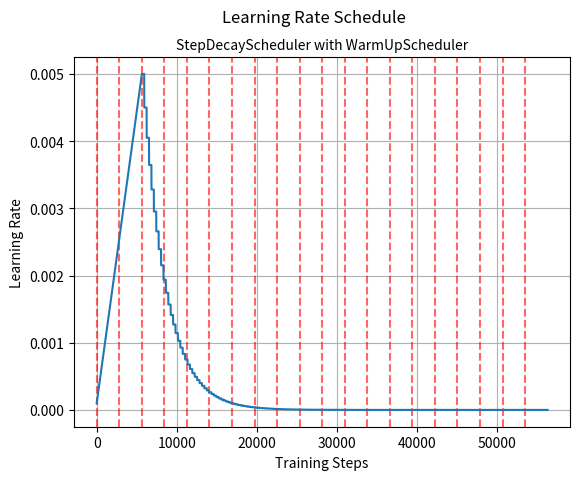

Python code for this plot: (Note: this script raises an exception after producing the figure.)
from abc import ABC, abstractmethod
import math
import matplotlib.pyplot as plt

class Scheduler:
    """Interface that defines a standardized structure for implementing learning rate scheduling strategies in training workflows."""
    def __init__(self):
        self.base_scheduler = None
        self.learning_rate = 0
        self.current_step = 0

    def step(self):
        self.current_step += 1

    def reset(self):
        self.learning_rate = 0
        self.current_step = 0

    @abstractmethod
    def get_lr(self):
        """Compute the learning rate for a given step."""
        pass

class WarmUpScheduler(Scheduler):
    """The WarmUp Scheduler linearly increases the learning rate during a warm-up period."""
    def __init__(self, base_scheduler: Scheduler, lr_start: float, lr_max: float, warmup_steps: float):
        """Initilize the WarmUp Scheduler.

        Args:
            base_scheduler (Scheduler): The main scheduler to use after warm-up.
            lr_start (float): Starting learning rate for the warm-up period.
            lr_max (float): Maximum learning rate to reach at the end of the warm-up period.
            warmup_steps (int): Number of steps for the warm-up phase. When 0, then no warm up. 
        """
        super(WarmUpScheduler, self).__init__()
        self.base_scheduler: Scheduler = base_scheduler
        self.lr_start = lr_start
        self.lr_max = lr_max
        self.warmup_steps = warmup_steps

    def get_lr(self):
        if self.current_step < self.warmup_steps:
            self.learning_rate = self.lr_start + (self.lr_max - self.lr_start) * (self.current_step / self.warmup_steps)
            return self.learning_rate
        else:
            self.learning_rate = self.base_scheduler.get_lr()
            self.base_scheduler.step()
            return self.learning_rate

class StepDecayScheduler(Scheduler):
    """The Step Decay Scheduler reduces the learning rate by a factor after a set number of steps."""
    def __init__(self, lr_start: float, step_size: int = 1, decay_factor: float = 0.9):
        """Initilize the Step Decay Scheduler. 

        Args:
            lr_start (float): Starting learning rate.
            step_size (int): Number of steps between learning rate adjustments
            decay_factor (float): Multiplicative factor by which to reduce the learning rate. (e.g., 0.1 for reducing the learning rate by 90%)
        """
        super(StepDecayScheduler, self).__init__()
        self.learning_rate = lr_start
        self.step_size = step_size
        self.decay_factor = decay_factor
    
    def get_lr(self):
        """Returns the learning rate at the current step based on step decay.

        Returns:
            float: Adjusted learning rate after applying step decay.
        """
        if self.current_step > 0 and self.current_step % self.step_size == 0:
            self.learning_rate *= self.decay_factor
        return self.learning_rate

class ExponentialDecayScheduler(Scheduler):
    """The Exponential Decay Scheduler smoothly decreases the learning rate exponentially."""
    def __init__(self, lr_start: float, decay_rate: float = 0.001):
        """Initilize the Exponential Decay Scheduler.

        Args:
            lr_start (float): Initial learning rate
            decay_rate (float): The rate at which the learning rate decays after each step.
        """
        super(ExponentialDecayScheduler, self).__init__()
        self.lr_start = lr_start
        self.decay_rate = decay_rate
    
    def get_lr(self):
        """Returns the learning rate at the current step based on exponential decay.

        Returns:
            float: Adjusted learning rate after applying exponential decay.
        """
        self.learning_rate = self.lr_start * math.exp(-self.decay_rate * self.current_step)
        return self.learning_rate

class CosineAnnealingScheduler(Scheduler):
    """The Cosine Annealing Scheduler decreases the learning rate following a cosine function pattern."""
    def __init__(self, lr_start: float, total_steps: int, min_lr: float = 0.01):
        """Initilize the Cosine Annealing Scheduler. 

        Args:
            lr_start (float): Initial learning rate
            total_steps (float): Total number of steps for the annealing schedule
            min_lr (float): Minimum learning rate to reach by the end
        """
        super(CosineAnnealingScheduler, self).__init__()
        self.lr_start = lr_start
        self.total_steps = total_steps
        self.min_lr = min_lr
    
    def get_lr(self):
        """Returns the learning rate based on cosine annealing.

        Returns:
            float: Adjusted learning rate after applying cosine function decay.
        """
        self.learning_rate = self.min_lr + 0.5 * (self.lr_start - self.min_lr) * (1 + math.cos(math.pi * self.current_step / self.total_steps))
        return self.learning_rate

def plot_schedule(scheduler: Scheduler, epochs: int, steps_per_epoch: int, filepath: str = None):
    learning_rates = []
    for epoch in range(epochs):
        for step in range(steps_per_epoch):
            learning_rates.append(scheduler.get_lr())
            scheduler.step()

    # Add markers for the start of each epoch
    epoch_starts = range(0, epochs*steps_per_epoch, steps_per_epoch)
    for start in epoch_starts:
        plt.axvline(x=start, color='red', linestyle='--', alpha=0.6, label="Epoch Start" if start == epoch_starts[0] else None)

    scheduler_name = type(scheduler.base_scheduler).__name__ if scheduler.base_scheduler else type(scheduler).__name__
    # Add labels and title
    plt.plot(range(epochs * steps_per_epoch), learning_rates)
    plt.xlabel("Training Steps")
    plt.ylabel("Learning Rate")
    full_scheduler_name = scheduler_name + f' with {type(scheduler).__name__}' if scheduler.base_scheduler else scheduler_name
    plt.suptitle(f"Learning Rate Schedule", fontsize=12)
    plt.title(f"{full_scheduler_name}", fontsize=10)
    plt.grid()
    # Save or show the plot
    plt.savefig(f'{filepath}/{scheduler_name}.png') if filepath else plt.show()
    plt.clf()
    
if __name__ == '__main__':

    # Set file paths based on added MNIST Datasets
    config = {
        'scheduler_plot_filepath': './plots/schedulers',
    }
    
    lr_start = 1e-4
    lr_max = 5e-3

    epochs = 20
    data_length = 60000 * 6
    batch_size = 128
    num_batches = math.ceil(data_length / batch_size)
    total_steps = num_batches * epochs
    
    warmpup_ratio = 0.1
    warmup_steps = total_steps * warmpup_ratio

    base_schedulers = []
    base_schedulers.append(StepDecayScheduler(lr_start=lr_max, step_size=300, decay_factor=0.90))
    base_schedulers.append(ExponentialDecayScheduler(lr_start=lr_max, decay_rate=0.00025))
    base_schedulers.append(CosineAnnealingScheduler(lr_start=lr_max, total_steps=total_steps - warmup_steps, min_lr=0.0001))
    
    for bs in base_schedulers:
        scheduler = WarmUpScheduler(bs, lr_start, lr_max, warmup_steps)
        plot_schedule(scheduler, epochs, num_batches, config['scheduler_plot_filepath'])